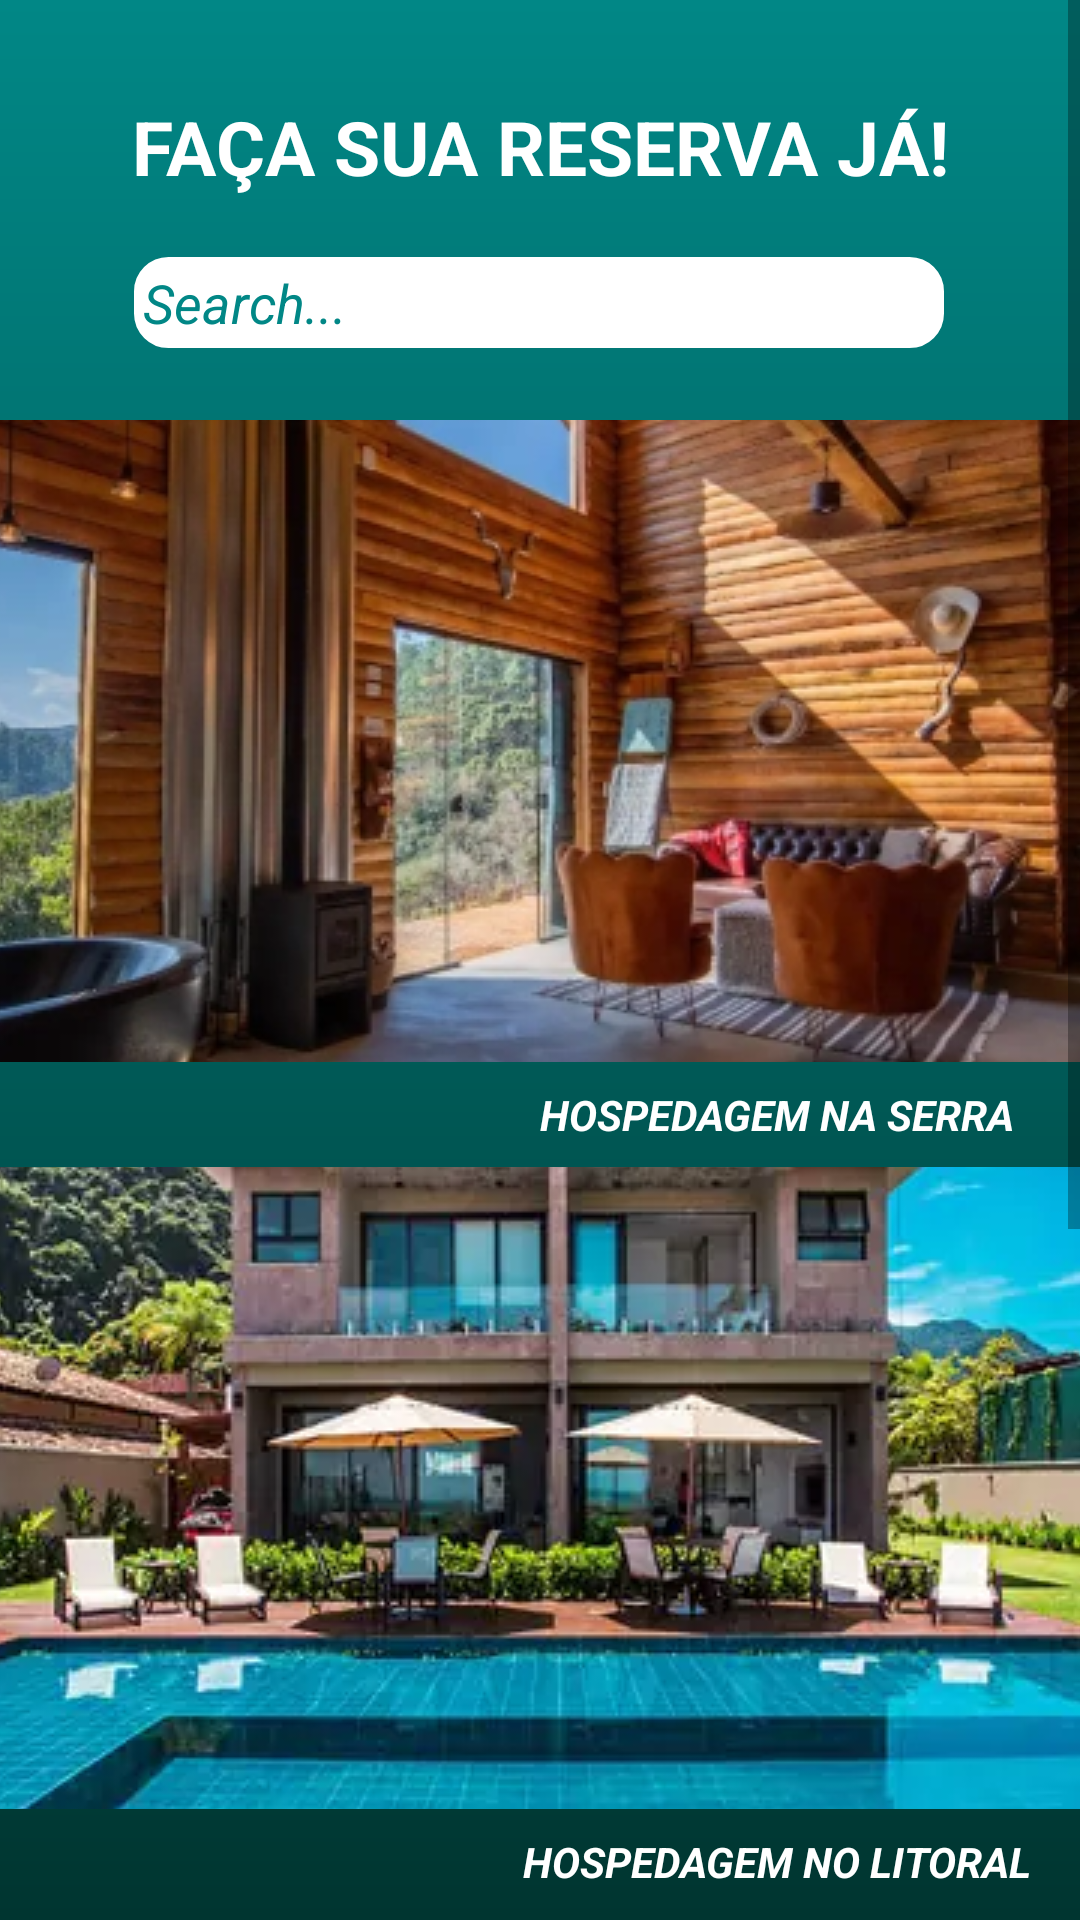

Reconstruct the res/layout file that produces this screen, plus the resources it refers to.
<!-- AndroidManifest.xml: application theme Theme.A2 -->
<!-- res/layout/fragment_reserva.xml -->
<?xml version="1.0" encoding="utf-8"?>
<androidx.constraintlayout.widget.ConstraintLayout xmlns:android="http://schemas.android.com/apk/res/android"
    xmlns:app="http://schemas.android.com/apk/res-auto"
    xmlns:tools="http://schemas.android.com/tools"
    android:layout_width="match_parent"
    android:layout_height="match_parent"
    android:background="@drawable/new_background"
    android:gravity="center"
    android:orientation="vertical"
    tools:context=".ui.reserva.ReservaFragment">


    <ScrollView
        android:layout_width="match_parent"
        android:layout_height="match_parent">

        <LinearLayout
            android:layout_width="match_parent"
            android:layout_height="wrap_content"
            android:orientation="vertical" >

            <androidx.constraintlayout.widget.ConstraintLayout
                android:layout_width="match_parent"
                android:layout_height="1000dp">

                <TextView
                    android:id="@+id/textView"
                    android:layout_width="wrap_content"
                    android:layout_height="wrap_content"
                    android:layout_marginTop="32dp"
                    android:text="FAÇA SUA RESERVA JÁ!"
                    android:textStyle="bold"
                    android:textSize="25sp"
                    android:textColor="@color/white"
                    app:layout_constraintEnd_toEndOf="parent"
                    app:layout_constraintStart_toStartOf="parent"
                    app:layout_constraintTop_toTopOf="parent" />

                <EditText
                    android:id="@+id/editTextTextPersonName3"
                    android:layout_width="270dp"
                    android:layout_height="wrap_content"
                    android:layout_marginTop="20dp"
                    android:background="@drawable/botao3_background"
                    android:drawableLeft="@drawable/baseline_search_24"
                    android:drawablePadding="5dp"
                    android:ems="10"
                    android:hint="Search...  "
                    android:textStyle="italic"
                    android:textColorHint="@color/teal_700"
                    android:padding="3dp"
                    android:paddingTop="32sp"
                    app:layout_constraintEnd_toEndOf="parent"
                    app:layout_constraintHorizontal_bias="0.498"
                    app:layout_constraintStart_toStartOf="parent"
                    app:layout_constraintTop_toBottomOf="@+id/textView"
                    tools:layout_editor_absoluteX="88dp" />

                <TextView
                    android:id="@+id/textView4"
                    android:layout_width="wrap_content"
                    android:layout_height="wrap_content"
                    android:layout_marginStart="200dp"
                    android:layout_marginTop="8dp"
                    android:layout_marginEnd="42dp"
                    android:text="HOSPEDAGEM NA SERRA"
                    android:textColor="@color/white"
                    android:textStyle="bold|italic"
                    android:visibility="visible"
                    app:layout_constraintEnd_toEndOf="parent"
                    app:layout_constraintStart_toStartOf="parent"
                    app:layout_constraintTop_toBottomOf="@+id/imageButton2" />

                <ImageButton
                    android:id="@+id/imageButton2"
                    android:layout_width="0dp"
                    android:layout_height="214dp"
                    android:layout_marginTop="24dp"
                    android:src="@drawable/casa"
                    app:layout_constraintEnd_toEndOf="parent"
                    app:layout_constraintHorizontal_bias="0.0"
                    app:layout_constraintStart_toStartOf="parent"
                    app:layout_constraintTop_toBottomOf="@+id/editTextTextPersonName3" />

                <TextView
                    android:id="@+id/textView5"
                    android:layout_width="wrap_content"
                    android:layout_height="wrap_content"
                    android:layout_marginStart="200dp"
                    android:layout_marginTop="8dp"
                    android:layout_marginEnd="42dp"
                    android:text="HOSPEDAGEM NO LITORAL"
                    android:textColor="@color/white"
                    android:textStyle="bold|italic"
                    android:visibility="visible"
                    app:layout_constraintEnd_toEndOf="parent"
                    app:layout_constraintStart_toStartOf="parent"
                    app:layout_constraintTop_toBottomOf="@+id/imageButton3" />

                <ImageButton
                    android:id="@+id/imageButton3"
                    android:layout_width="0dp"
                    android:layout_height="214dp"
                    android:layout_marginTop="8dp"
                    android:src="@drawable/casa2"
                    app:layout_constraintEnd_toEndOf="parent"
                    app:layout_constraintHorizontal_bias="0.0"
                    app:layout_constraintStart_toStartOf="parent"
                    app:layout_constraintTop_toBottomOf="@+id/textView4" />

                <TextView
                    android:id="@+id/textView6"
                    android:layout_width="wrap_content"
                    android:layout_height="wrap_content"
                    android:layout_marginStart="200dp"
                    android:layout_marginTop="8dp"
                    android:layout_marginEnd="42dp"
                    android:text="HOSPEDAGEM NA CIDADE"
                    android:textColor="@color/white"
                    android:textStyle="bold|italic"
                    android:visibility="visible"
                    app:layout_constraintEnd_toEndOf="parent"
                    app:layout_constraintStart_toStartOf="parent"
                    app:layout_constraintTop_toBottomOf="@+id/imageButton4" />

                <ImageButton
                    android:id="@+id/imageButton4"
                    android:layout_width="0dp"
                    android:layout_height="214dp"
                    android:layout_marginTop="8dp"
                    android:src="@drawable/casa3"
                    app:layout_constraintTop_toBottomOf="@+id/textView5"
                    tools:layout_editor_absoluteX="0dp" />


            </androidx.constraintlayout.widget.ConstraintLayout>
        </LinearLayout>
    </ScrollView>

</androidx.constraintlayout.widget.ConstraintLayout>
<!-- resources referenced by this layout -->
<resources>
  <color name="teal_700">#FF018786</color>
  <color name="white">#FFFFFFFF</color>
  <!-- drawable botao3_background (drawable) -->
  <?xml version="1.0" encoding="utf-8"?>
  <shape xmlns:android="http://schemas.android.com/apk/res/android"
      android:shape="rectangle">
      <solid android:color="@color/white">
      </solid>
      <corners android:radius="10dp"></corners>
      <stroke android:width="3dp" android:color="@color/white"></stroke>
  
  
  
  </shape>
  <!-- drawable casa: jpg bitmap (drawable, 143468 bytes) -->
  <!-- drawable casa2: jpg bitmap (drawable, 56944 bytes) -->
  <!-- drawable new_background (drawable) -->
  <?xml version="1.0" encoding="utf-8"?>
  
  <shape xmlns:android="http://schemas.android.com/apk/res/android"
      android:shape="rectangle">
      <gradient
          android:startColor="@color/teal_700"
          android:endColor="@color/darkteal"
          android:angle="13">
  
      </gradient>
  
  </shape>
  <style name="Theme.A2" parent="Theme.MaterialComponents.DayNight.DarkActionBar">
          
          <item name="colorPrimary">@color/teal_200</item>
          <item name="colorPrimaryVariant">@color/darkteal</item>
          <item name="colorOnPrimary">@color/white</item>
          
          <item name="colorSecondary">@color/teal_200</item>
          <item name="colorSecondaryVariant">@color/teal_700</item>
          <item name="colorOnSecondary">@color/black</item>
          
          <item name="android:statusBarColor">?attr/colorPrimaryVariant</item>
          
      </style>
  <color name="darkteal">#003530</color>
  <color name="teal_200">#FF03DAC5</color>
  <color name="black">#FF000000</color>
</resources>
